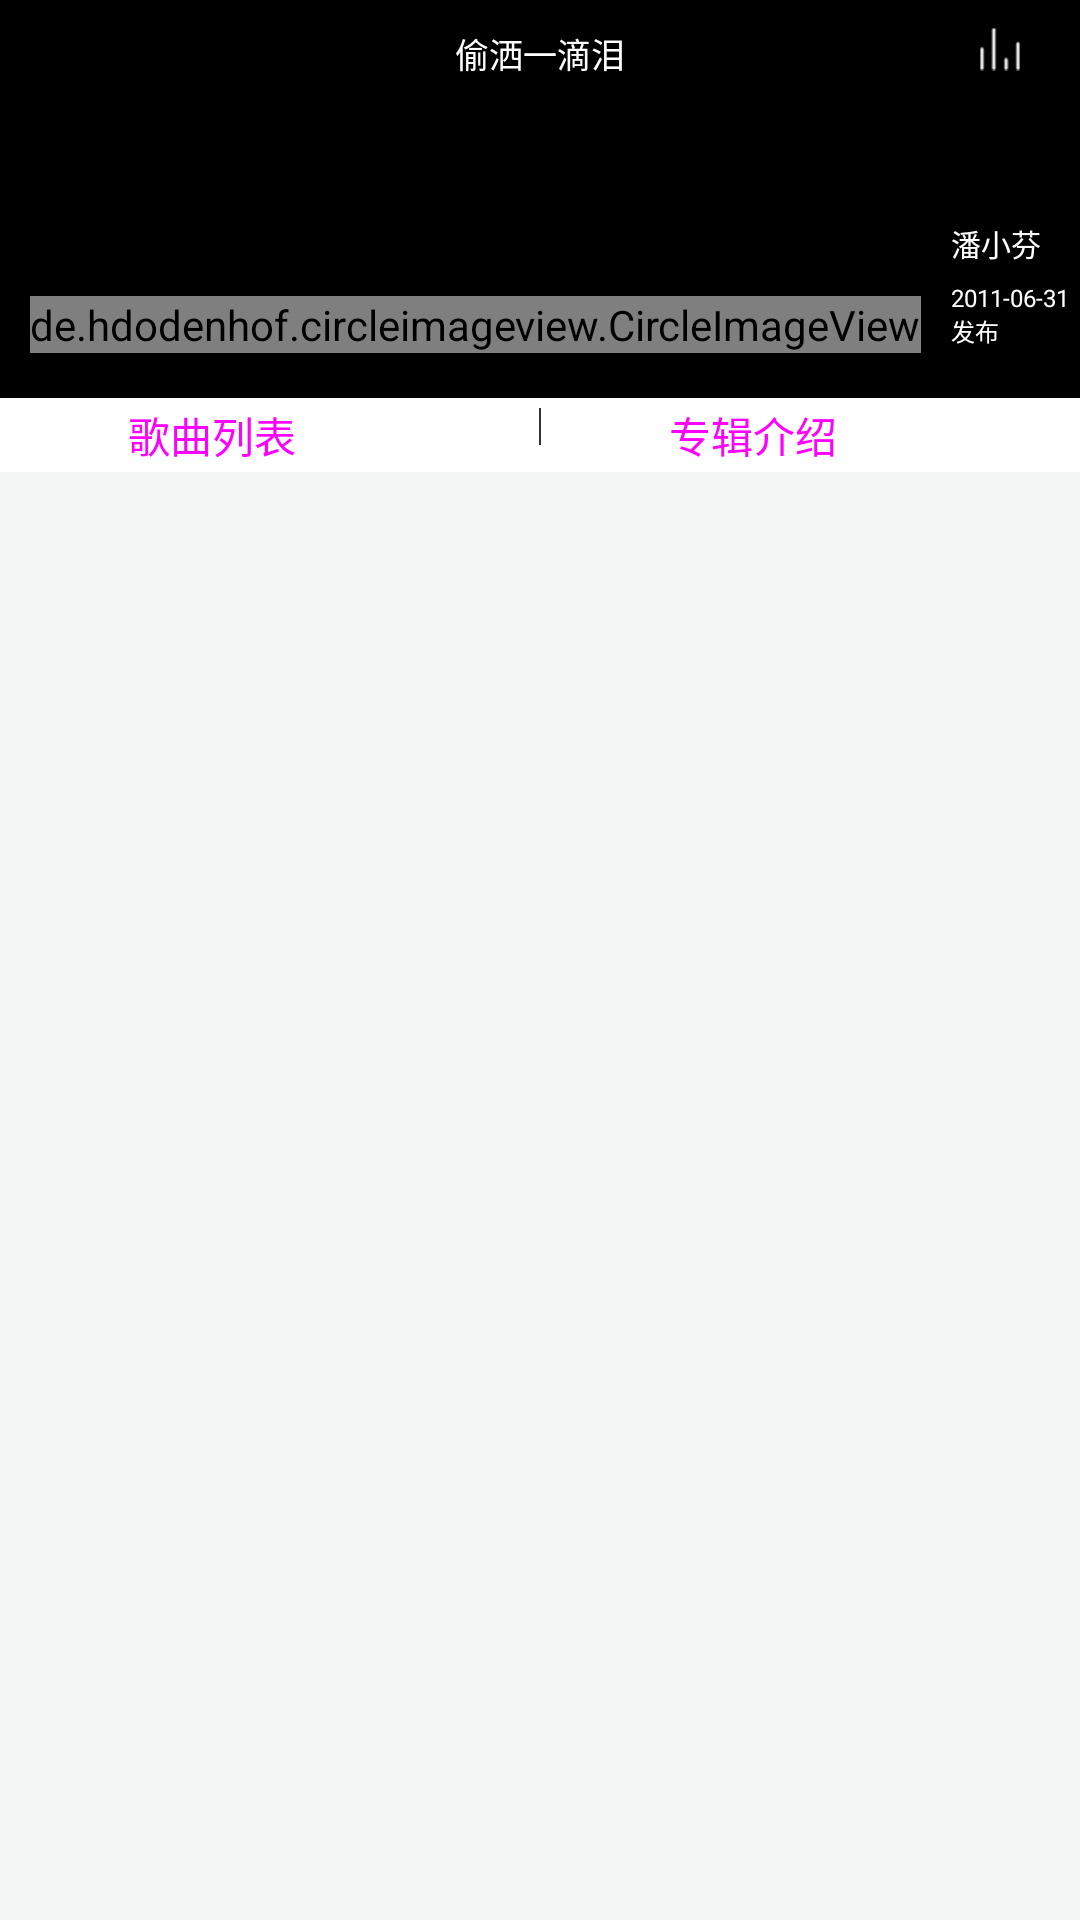

Produce the Android XML layout that renders to this screen, including the resource entries it uses.
<!-- AndroidManifest.xml: application theme AppTheme -->
<!-- res/layout/activity_album_details.xml -->
<?xml version="1.0" encoding="utf-8"?>
<LinearLayout xmlns:android="http://schemas.android.com/apk/res/android"
    xmlns:tools="http://schemas.android.com/tools"
    android:id="@+id/activity_album_details"
    android:layout_width="match_parent"
    android:layout_height="match_parent"
    android:background="#F2F7F6"
    android:orientation="vertical"
    tools:context="schaffer.albumdemo.activity.AlbumDetailsActivity">

    <include layout="@layout/content_album_details_head" />

    <RadioGroup
        android:layout_width="match_parent"
        android:layout_height="74px"
        android:layout_marginBottom="10px"
        android:background="#ffffff"
        android:orientation="horizontal">

        <RadioButton
            android:id="@+id/album_details_rb1"
            style="@style/style_album_details_rb"
            android:checked="true"
            android:text="歌曲列表" />

        <RadioButton
            android:layout_width="2px"
            android:layout_height="37px"
            android:background="#333333"
            android:button="@null"
            android:enabled="false" />

        <RadioButton
            android:id="@+id/album_details_rb2"
            style="@style/style_album_details_rb"
            android:text="专辑介绍" />
    </RadioGroup>

    <FrameLayout
        android:id="@+id/album_details_fl"
        android:layout_width="match_parent"
        android:layout_height="match_parent" />
</LinearLayout>
<!-- res/layout/content_album_details_head.xml (included above) -->
<?xml version="1.0" encoding="utf-8"?>
<RelativeLayout xmlns:app="http://schemas.android.com/apk/res-auto"
    xmlns:android="http://schemas.android.com/apk/res/android"
    xmlns:tools="http://schemas.android.com/tools"
    android:id="@+id/album_details_head_rl"
    android:layout_width="match_parent"
    android:layout_height="398px"
    android:background="#000000"
    tools:showIn="@layout/activity_album_details">

    <ImageView
        style="@style/style_iv_back"
        android:layout_marginTop="28px"
        android:onClick="back"
        android:src="@drawable/fanhui" />

    <TextView
        android:id="@+id/album_details_name_tv"
        android:layout_width="wrap_content"
        android:layout_height="wrap_content"
        android:layout_centerHorizontal="true"
        android:layout_marginTop="28px"
        android:text="偷洒一滴泪"
        android:textColor="#ffffff"
        android:textSize="34px" />

    <ImageView
        android:id="@+id/album_details_play_iv"
        android:layout_width="wrap_content"
        android:layout_height="wrap_content"
        android:layout_alignParentRight="true"
        android:layout_marginRight="20dp"
        android:layout_marginTop="28px"
        android:onClick="playing"
        android:src="@drawable/yinyuebofang1" />

    <de.hdodenhof.circleimageview.CircleImageView
        android:id="@+id/album_details_head_iv"
        android:layout_width="wrap_content"
        android:layout_height="wrap_content"
        android:layout_alignParentBottom="true"
        android:layout_marginBottom="45px"
        android:layout_marginLeft="30px"
        android:src="@mipmap/ic_launcher"
        app:civ_border_color="#f2f7f6"
        app:civ_border_width="2dp" />

    <TextView
        android:id="@+id/album_details_time_tv"
        android:layout_width="wrap_content"
        android:layout_height="wrap_content"
        android:layout_alignParentBottom="true"
        android:layout_marginBottom="50px"
        android:layout_marginLeft="30px"
        android:layout_marginTop="16px"
        android:layout_toRightOf="@id/album_details_head_iv"
        android:text="2011-06-31发布"
        android:textColor="#ffffff"
        android:textSize="24px" />

    <TextView
        android:id="@+id/album_details_author_tv"
        android:layout_width="wrap_content"
        android:layout_height="wrap_content"
        android:layout_above="@id/album_details_time_tv"
        android:layout_marginLeft="30px"
        android:layout_toRightOf="@id/album_details_head_iv"
        android:text="潘小芬"
        android:textColor="#ffffff"
        android:textSize="30px" />
</RelativeLayout>
<!-- resources referenced by this layout -->
<resources>
  <!-- drawable yinyuebofang1: png bitmap (drawable-hdpi, 1117 bytes) -->
  <style name="style_album_details_rb">
          <item name="android:layout_width">0px</item>
          <item name="android:layout_height">match_parent</item>
          <item name="android:layout_weight">1</item>
          <item name="android:button">@null</item>
          <item name="android:gravity">center_vertical</item>
          <item name="android:paddingLeft">128px</item>
          <item name="android:paddingRight">128px</item>
          <item name="android:textColor">@drawable/selector_album_details_rb_color</item>
      </style>
  <style name="style_iv_back">
          <item name="android:layout_width">wrap_content</item>
          <item name="android:layout_height">wrap_content</item>
          <item name="android:layout_marginLeft">20dp</item>
      </style>
  <style name="AppTheme" parent="Theme.AppCompat.Light.NoActionBar">
          
          <item name="colorPrimary">@color/colorPrimary</item>
          <item name="colorPrimaryDark">@color/colorPrimaryDark</item>
          <item name="colorAccent">@color/colorAccent</item>
      </style>
  <!-- drawable selector_album_details_rb_color (drawable) -->
  <?xml version="1.0" encoding="utf-8"?>
  <selector xmlns:android="http://schemas.android.com/apk/res/android">
      <item android:drawable="@color/colorChecked" android:state_checked="true" />
      <item android:drawable="@color/colorBlack" android:state_checked="false" />
  
  </selector>
  <color name="colorPrimary">#3F51B5</color>
  <color name="colorPrimaryDark">#303F9F</color>
  <color name="colorAccent">#FF4081</color>
  <color name="colorChecked">#17af8c</color>
  <color name="colorBlack">#333333</color>
</resources>
